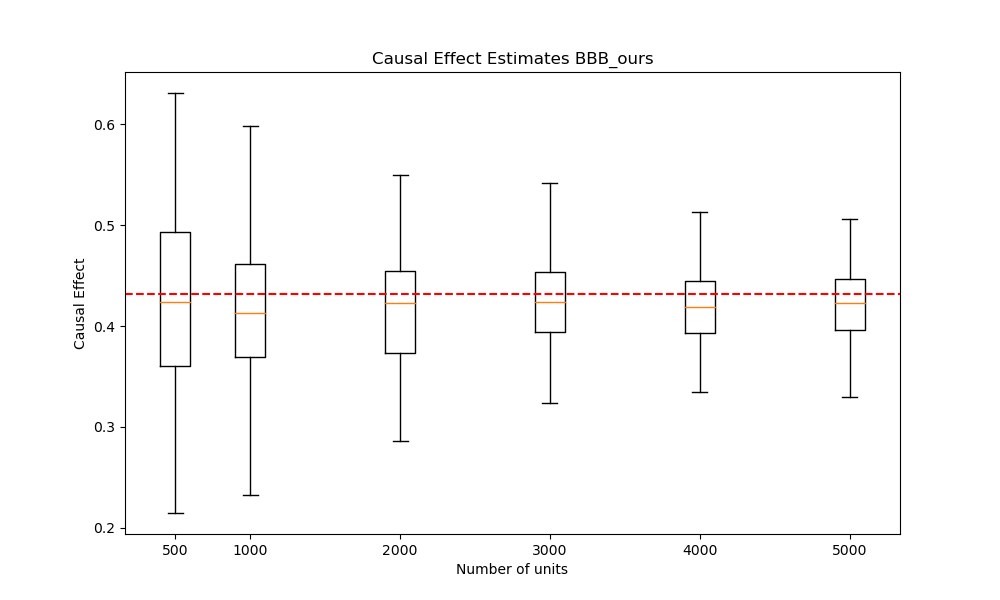

Data behind this chart, as committed beside it:
n units 500, n units 1000, n units 2000, n units 3000, n units 4000, n units 5000, True Effect
0.4196, 0.2013, 0.3877, 0.5418, 0.4576, 0.4678, 0.4317
0.3452, 0.4175, 0.4318, 0.4136, 0.449, 0.3476, 0.4317
0.3284, 0.4116, 0.4484, 0.4339, 0.4124, 0.3943, 0.4317
0.5521, 0.5853, 0.5422, 0.435, 0.4263, 0.4852, 0.4317
0.5247, 0.5235, 0.4003, 0.4089, 0.4911, 0.469, 0.4317
0.4675, 0.436, 0.4639, 0.4147, 0.4174, 0.3868, 0.4317
0.291, 0.4063, 0.432, 0.4062, 0.4391, 0.4208, 0.4317
0.4084, 0.2831, 0.408, 0.3353, 0.4064, 0.3968, 0.4317
0.4139, 0.4148, 0.444, 0.345, 0.4412, 0.4031, 0.4317
0.4682, 0.3789, 0.4656, 0.3754, 0.4449, 0.3726, 0.4317
0.3595, 0.3879, 0.3663, 0.359, 0.4017, 0.3802, 0.4317
0.339, 0.4214, 0.3705, 0.3274, 0.4191, 0.4261, 0.4317
0.4933, 0.4303, 0.4461, 0.4188, 0.4342, 0.3717, 0.4317
0.3358, 0.5693, 0.2865, 0.3384, 0.4854, 0.4843, 0.4317
0.4432, 0.4521, 0.3819, 0.4257, 0.4004, 0.4232, 0.4317
0.4376, 0.4051, 0.497, 0.3885, 0.447, 0.4124, 0.4317
0.4974, 0.3379, 0.4279, 0.3523, 0.4106, 0.4115, 0.4317
0.4736, 0.4316, 0.4007, 0.4672, 0.4225, 0.4732, 0.4317
0.3556, 0.4027, 0.3466, 0.4434, 0.457, 0.3899, 0.4317
0.4929, 0.3815, 0.4638, 0.4036, 0.4713, 0.3888, 0.4317
0.2744, 0.3397, 0.4212, 0.4384, 0.4588, 0.4119, 0.4317
0.4908, 0.4144, 0.4577, 0.4404, 0.3781, 0.4767, 0.4317
0.437, 0.2995, 0.3502, 0.4474, 0.4908, 0.477, 0.4317
0.3715, 0.4774, 0.4253, 0.431, 0.4061, 0.4224, 0.4317
0.365, 0.3874, 0.4239, 0.4239, 0.3926, 0.3929, 0.4317
0.5946, 0.4023, 0.4261, 0.4579, 0.4224, 0.4335, 0.4317
0.4346, 0.3547, 0.5252, 0.4559, 0.3791, 0.4625, 0.4317
0.404, 0.3372, 0.3788, 0.2899, 0.4313, 0.4409, 0.4317
0.4926, 0.4275, 0.3172, 0.4155, 0.4201, 0.4346, 0.4317
0.6011, 0.332, 0.3673, 0.4293, 0.4182, 0.3625, 0.4317
0.5531, 0.4053, 0.3685, 0.4419, 0.4783, 0.3906, 0.4317
0.3035, 0.4202, 0.4018, 0.4641, 0.3875, 0.4078, 0.4317
0.4992, 0.3768, 0.3869, 0.3388, 0.3849, 0.4012, 0.4317
0.535, 0.5984, 0.4186, 0.4064, 0.3738, 0.388, 0.4317
0.3391, 0.4167, 0.4175, 0.3801, 0.4147, 0.5017, 0.4317
0.4512, 0.4236, 0.4637, 0.3827, 0.4216, 0.401, 0.4317
0.4508, 0.4558, 0.3965, 0.4016, 0.4438, 0.443, 0.4317
0.2515, 0.423, 0.4559, 0.387, 0.3932, 0.4522, 0.4317
0.5225, 0.4709, 0.417, 0.4391, 0.3954, 0.4243, 0.4317
0.4763, 0.4788, 0.3075, 0.4535, 0.4277, 0.393, 0.4317
0.3791, 0.3941, 0.3817, 0.5046, 0.4205, 0.3968, 0.4317
0.3812, 0.3621, 0.3611, 0.4915, 0.3681, 0.4512, 0.4317
0.5203, 0.3409, 0.3405, 0.3786, 0.4536, 0.3799, 0.4317
0.385, 0.3639, 0.4562, 0.4009, 0.4114, 0.4077, 0.4317
0.3791, 0.3904, 0.4547, 0.4263, 0.4195, 0.4034, 0.4317
0.4174, 0.3804, 0.3583, 0.4816, 0.4382, 0.4145, 0.4317
0.4941, 0.363, 0.4096, 0.4335, 0.3617, 0.3932, 0.4317
0.4806, 0.4671, 0.4393, 0.4578, 0.4111, 0.393, 0.4317
0.3695, 0.08045, 0.4352, 0.4154, 0.4184, 0.4261, 0.4317
0.5597, 0.4223, 0.2898, 0.5229, 0.3153, 0.3993, 0.4317
0.529, 0.573, 0.4886, 0.4488, 0.4121, 0.449, 0.4317
0.3605, 0.3634, 0.4982, 0.4531, 0.4123, 0.4503, 0.4317
0.5472, 0.4636, 0.4464, 0.473, 0.3549, 0.4644, 0.4317
0.4341, 0.3427, 0.3764, 0.47, 0.4976, 0.4427, 0.4317
0.3505, 0.5132, 0.3421, 0.4774, 0.3901, 0.4453, 0.4317
0.423, 0.2731, 0.4189, 0.4032, 0.3682, 0.3796, 0.4317
0.365, 0.4326, 0.4458, 0.3004, 0.4664, 0.44, 0.4317
0.4563, 0.4147, 0.3615, 0.4358, 0.4598, 0.4461, 0.4317
0.3379, 0.4543, 0.4692, 0.4792, 0.5132, 0.4186, 0.4317
0.4377, 0.358, 0.3659, 0.4324, 0.4676, 0.4032, 0.4317
... 140 more rows
